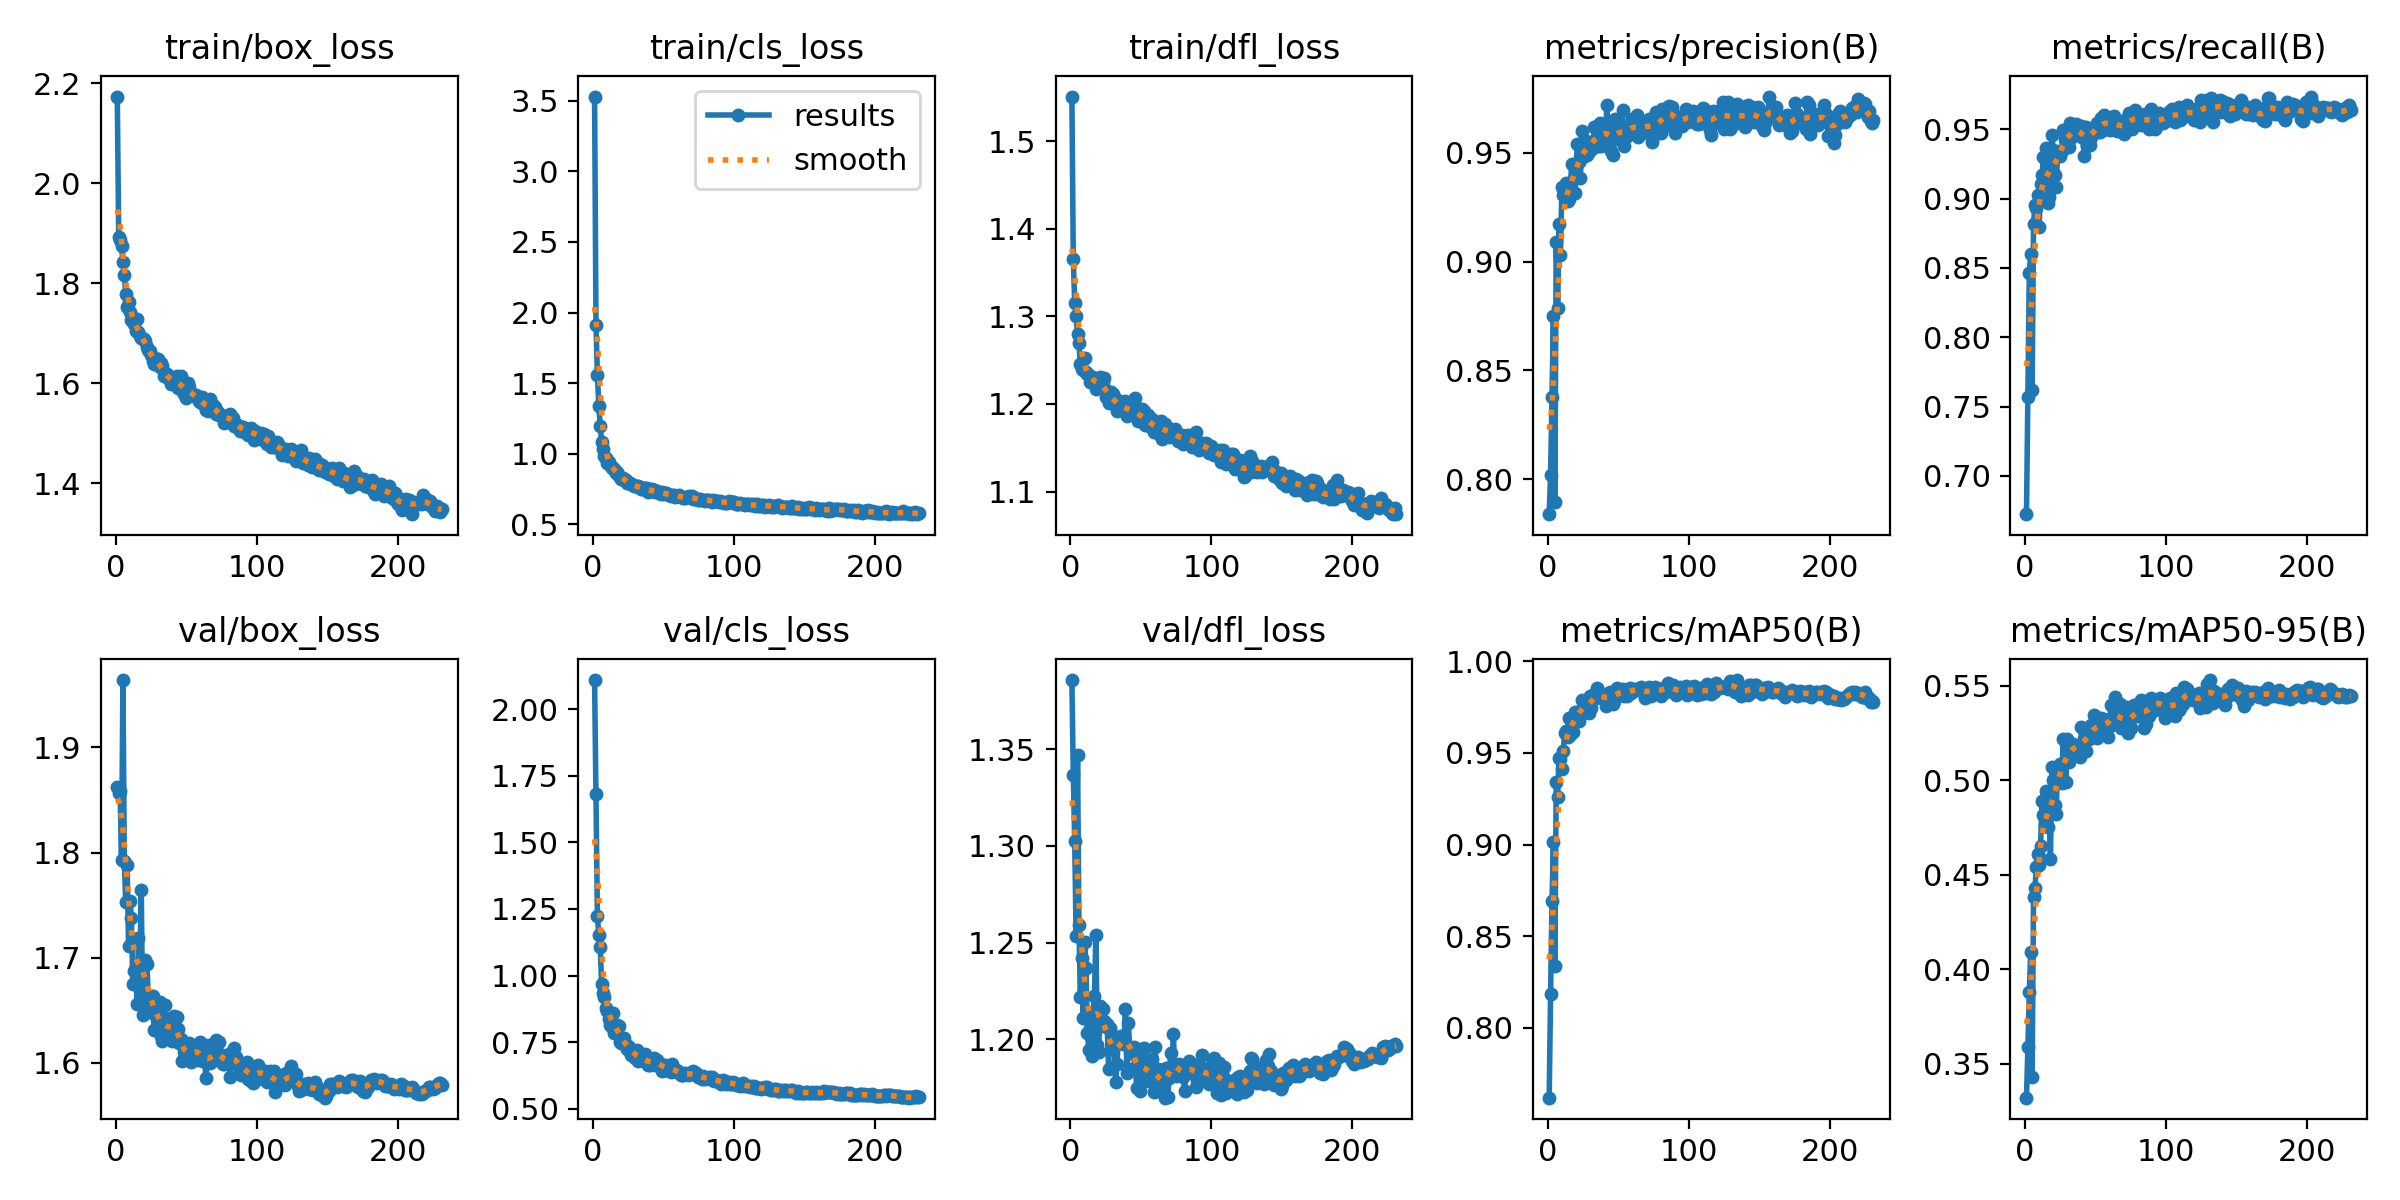

The table this chart was drawn from, first rows:
epoch, train/box_loss, train/cls_loss, train/dfl_loss, metrics/precision(B), metrics/recall(B), metrics/mAP50(B), metrics/mAP50-95(B), val/box_loss, val/cls_loss, val/dfl_loss, lr/pg0, lr/pg1, lr/pg2
1, 2.173, 3.529, 1.551, 0.7838, 0.6724, 0.762, 0.332, 1.862, 2.109, 1.386, 0.003316, 0.003316, 0.003316
2, 1.892, 1.911, 1.365, 0.802, 0.7572, 0.8185, 0.3586, 1.856, 1.681, 1.337, 0.006649, 0.006649, 0.006649
3, 1.886, 1.556, 1.315, 0.8378, 0.8466, 0.8691, 0.3877, 1.859, 1.224, 1.303, 0.009981, 0.009981, 0.009981
4, 1.875, 1.341, 1.301, 0.8748, 0.8598, 0.9014, 0.4092, 1.793, 1.151, 1.254, 0.009997, 0.009997, 0.009997
5, 1.842, 1.193, 1.279, 0.7896, 0.7619, 0.8336, 0.3428, 1.964, 1.108, 1.347, 0.009997, 0.009997, 0.009997
6, 1.817, 1.083, 1.27, 0.9089, 0.8815, 0.9343, 0.4384, 1.792, 0.9686, 1.259, 0.009996, 0.009996, 0.009996
7, 1.779, 1.032, 1.246, 0.8786, 0.8954, 0.9258, 0.4431, 1.752, 0.9351, 1.222, 0.009995, 0.009995, 0.009995
8, 1.752, 0.9874, 1.24, 0.9174, 0.8932, 0.9473, 0.4538, 1.788, 0.9213, 1.242, 0.009994, 0.009994, 0.009994
9, 1.762, 0.9721, 1.239, 0.9032, 0.9023, 0.9464, 0.4611, 1.711, 0.878, 1.211, 0.009993, 0.009993, 0.009993
10, 1.742, 0.9377, 1.253, 0.9342, 0.8794, 0.9414, 0.4548, 1.754, 0.8683, 1.25, 0.009992, 0.009992, 0.009992
11, 1.727, 0.9405, 1.237, 0.9308, 0.9102, 0.9511, 0.4654, 1.738, 0.8366, 1.237, 0.009991, 0.009991, 0.009991
12, 1.731, 0.9183, 1.234, 0.93, 0.9166, 0.9609, 0.4888, 1.675, 0.8157, 1.203, 0.00999, 0.00999, 0.00999
13, 1.718, 0.9026, 1.233, 0.9362, 0.9298, 0.9617, 0.4813, 1.688, 0.808, 1.194, 0.009989, 0.009989, 0.009989
14, 1.704, 0.9006, 1.224, 0.9278, 0.9111, 0.9587, 0.4759, 1.691, 0.8592, 1.205, 0.009988, 0.009988, 0.009988
15, 1.729, 0.8901, 1.231, 0.9288, 0.9362, 0.9692, 0.494, 1.656, 0.784, 1.191, 0.009987, 0.009987, 0.009987
16, 1.702, 0.8614, 1.229, 0.9354, 0.8968, 0.9598, 0.4752, 1.718, 0.8162, 1.214, 0.009986, 0.009986, 0.009986
17, 1.695, 0.8683, 1.226, 0.9447, 0.9015, 0.9657, 0.4849, 1.693, 0.8131, 1.222, 0.009985, 0.009985, 0.009985
18, 1.69, 0.8457, 1.218, 0.9377, 0.9185, 0.9615, 0.458, 1.764, 0.8093, 1.254, 0.009984, 0.009984, 0.009984
19, 1.687, 0.8352, 1.225, 0.9314, 0.9461, 0.9721, 0.5068, 1.645, 0.7516, 1.197, 0.009983, 0.009983, 0.009983
20, 1.688, 0.823, 1.22, 0.9425, 0.935, 0.972, 0.5003, 1.651, 0.7485, 1.193, 0.009982, 0.009982, 0.009982
21, 1.685, 0.8271, 1.231, 0.9541, 0.9169, 0.9702, 0.4869, 1.698, 0.756, 1.217, 0.009981, 0.009981, 0.009981
22, 1.673, 0.8175, 1.222, 0.946, 0.9085, 0.9673, 0.4819, 1.694, 0.7648, 1.21, 0.00998, 0.00998, 0.00998
23, 1.666, 0.8169, 1.224, 0.9384, 0.9312, 0.973, 0.5061, 1.662, 0.7411, 1.216, 0.009979, 0.009979, 0.009979
24, 1.664, 0.7945, 1.23, 0.9602, 0.934, 0.9789, 0.5055, 1.66, 0.7244, 1.21, 0.009978, 0.009978, 0.009978
25, 1.657, 0.7896, 1.208, 0.9482, 0.9306, 0.9739, 0.5086, 1.663, 0.7368, 1.206, 0.009977, 0.009977, 0.009977
26, 1.645, 0.7897, 1.215, 0.9497, 0.9343, 0.9755, 0.4983, 1.663, 0.7282, 1.208, 0.009976, 0.009976, 0.009976
27, 1.639, 0.7839, 1.201, 0.9553, 0.9498, 0.9774, 0.5219, 1.631, 0.702, 1.185, 0.009975, 0.009975, 0.009975
28, 1.639, 0.7777, 1.205, 0.949, 0.943, 0.9738, 0.5094, 1.646, 0.7102, 1.206, 0.009974, 0.009974, 0.009974
29, 1.647, 0.7722, 1.214, 0.9506, 0.9414, 0.9719, 0.499, 1.652, 0.7176, 1.195, 0.009973, 0.009973, 0.009973
30, 1.649, 0.7691, 1.211, 0.9552, 0.9455, 0.9812, 0.5216, 1.642, 0.6912, 1.199, 0.009972, 0.009972, 0.009972
31, 1.633, 0.7704, 1.204, 0.9532, 0.9371, 0.9745, 0.5098, 1.658, 0.7196, 1.2, 0.009971, 0.009971, 0.009971
32, 1.64, 0.7696, 1.206, 0.9521, 0.9547, 0.9798, 0.5192, 1.625, 0.6786, 1.178, 0.00997, 0.00997, 0.00997
33, 1.635, 0.7656, 1.192, 0.9617, 0.9447, 0.982, 0.5172, 1.621, 0.6901, 1.187, 0.009969, 0.009969, 0.009969
34, 1.614, 0.7537, 1.198, 0.9541, 0.9503, 0.98, 0.5192, 1.635, 0.6841, 1.201, 0.009968, 0.009968, 0.009968
35, 1.614, 0.7494, 1.196, 0.9623, 0.9492, 0.9855, 0.5173, 1.655, 0.6785, 1.198, 0.009967, 0.009967, 0.009967
36, 1.619, 0.7564, 1.199, 0.9532, 0.9541, 0.9821, 0.5147, 1.634, 0.6942, 1.202, 0.009966, 0.009966, 0.009966
37, 1.613, 0.758, 1.194, 0.964, 0.9458, 0.9807, 0.5183, 1.627, 0.7038, 1.198, 0.009965, 0.009965, 0.009965
38, 1.608, 0.7579, 1.198, 0.9531, 0.9504, 0.9806, 0.5174, 1.625, 0.6751, 1.201, 0.009964, 0.009964, 0.009964
39, 1.598, 0.7289, 1.204, 0.9592, 0.9526, 0.98, 0.512, 1.643, 0.6633, 1.216, 0.009963, 0.009963, 0.009963
40, 1.602, 0.7376, 1.187, 0.9548, 0.9526, 0.982, 0.5281, 1.621, 0.6656, 1.183, 0.009962, 0.009962, 0.009962
41, 1.605, 0.7368, 1.198, 0.9602, 0.9434, 0.9755, 0.519, 1.645, 0.6757, 1.208, 0.009961, 0.009961, 0.009961
42, 1.604, 0.7482, 1.19, 0.9722, 0.9311, 0.9806, 0.5219, 1.642, 0.6753, 1.196, 0.00996, 0.00996, 0.00996
43, 1.615, 0.7439, 1.191, 0.9549, 0.9514, 0.9803, 0.5152, 1.643, 0.6914, 1.194, 0.009959, 0.009959, 0.009959
44, 1.59, 0.7293, 1.188, 0.9606, 0.9377, 0.9834, 0.5246, 1.632, 0.6624, 1.192, 0.009958, 0.009958, 0.009958
45, 1.606, 0.7336, 1.193, 0.951, 0.95, 0.9806, 0.5218, 1.619, 0.6818, 1.196, 0.009957, 0.009957, 0.009957
46, 1.614, 0.7318, 1.207, 0.9489, 0.9387, 0.9768, 0.5234, 1.622, 0.6728, 1.186, 0.009956, 0.009956, 0.009956
47, 1.586, 0.7243, 1.186, 0.9577, 0.9447, 0.9784, 0.5291, 1.602, 0.6661, 1.175, 0.009956, 0.009956, 0.009956
48, 1.578, 0.7131, 1.181, 0.9657, 0.9494, 0.9828, 0.5249, 1.611, 0.6652, 1.194, 0.009954, 0.009954, 0.009954
49, 1.59, 0.7295, 1.184, 0.9563, 0.9505, 0.9853, 0.5346, 1.606, 0.6436, 1.173, 0.009954, 0.009954, 0.009954
50, 1.571, 0.7136, 1.183, 0.9609, 0.9499, 0.9828, 0.5266, 1.615, 0.6657, 1.195, 0.009952, 0.009952, 0.009952
51, 1.601, 0.7238, 1.194, 0.96, 0.9543, 0.9813, 0.5224, 1.604, 0.6635, 1.181, 0.009952, 0.009952, 0.009952
52, 1.593, 0.7244, 1.192, 0.9567, 0.9479, 0.984, 0.5302, 1.619, 0.6459, 1.196, 0.00995, 0.00995, 0.00995
53, 1.577, 0.7166, 1.176, 0.9698, 0.948, 0.9849, 0.5266, 1.601, 0.6487, 1.187, 0.00995, 0.00995, 0.00995
54, 1.577, 0.7062, 1.176, 0.9533, 0.9582, 0.9812, 0.5331, 1.61, 0.6518, 1.179, 0.009949, 0.009949, 0.009949
55, 1.576, 0.7043, 1.188, 0.957, 0.9496, 0.983, 0.5325, 1.611, 0.6369, 1.179, 0.009947, 0.009947, 0.009947
56, 1.575, 0.7049, 1.18, 0.9577, 0.9602, 0.9807, 0.5319, 1.616, 0.6662, 1.183, 0.009947, 0.009947, 0.009947
57, 1.576, 0.7089, 1.173, 0.9621, 0.9541, 0.9825, 0.5271, 1.614, 0.6469, 1.183, 0.009946, 0.009946, 0.009946
58, 1.568, 0.6922, 1.183, 0.9595, 0.9549, 0.9855, 0.5271, 1.603, 0.6421, 1.19, 0.009945, 0.009945, 0.009945
59, 1.565, 0.7006, 1.169, 0.9629, 0.9578, 0.9825, 0.5229, 1.611, 0.6464, 1.173, 0.009944, 0.009944, 0.009944
60, 1.562, 0.6986, 1.173, 0.9654, 0.9498, 0.9844, 0.5323, 1.62, 0.6416, 1.196, 0.009943, 0.009943, 0.009943
... 171 more rows
